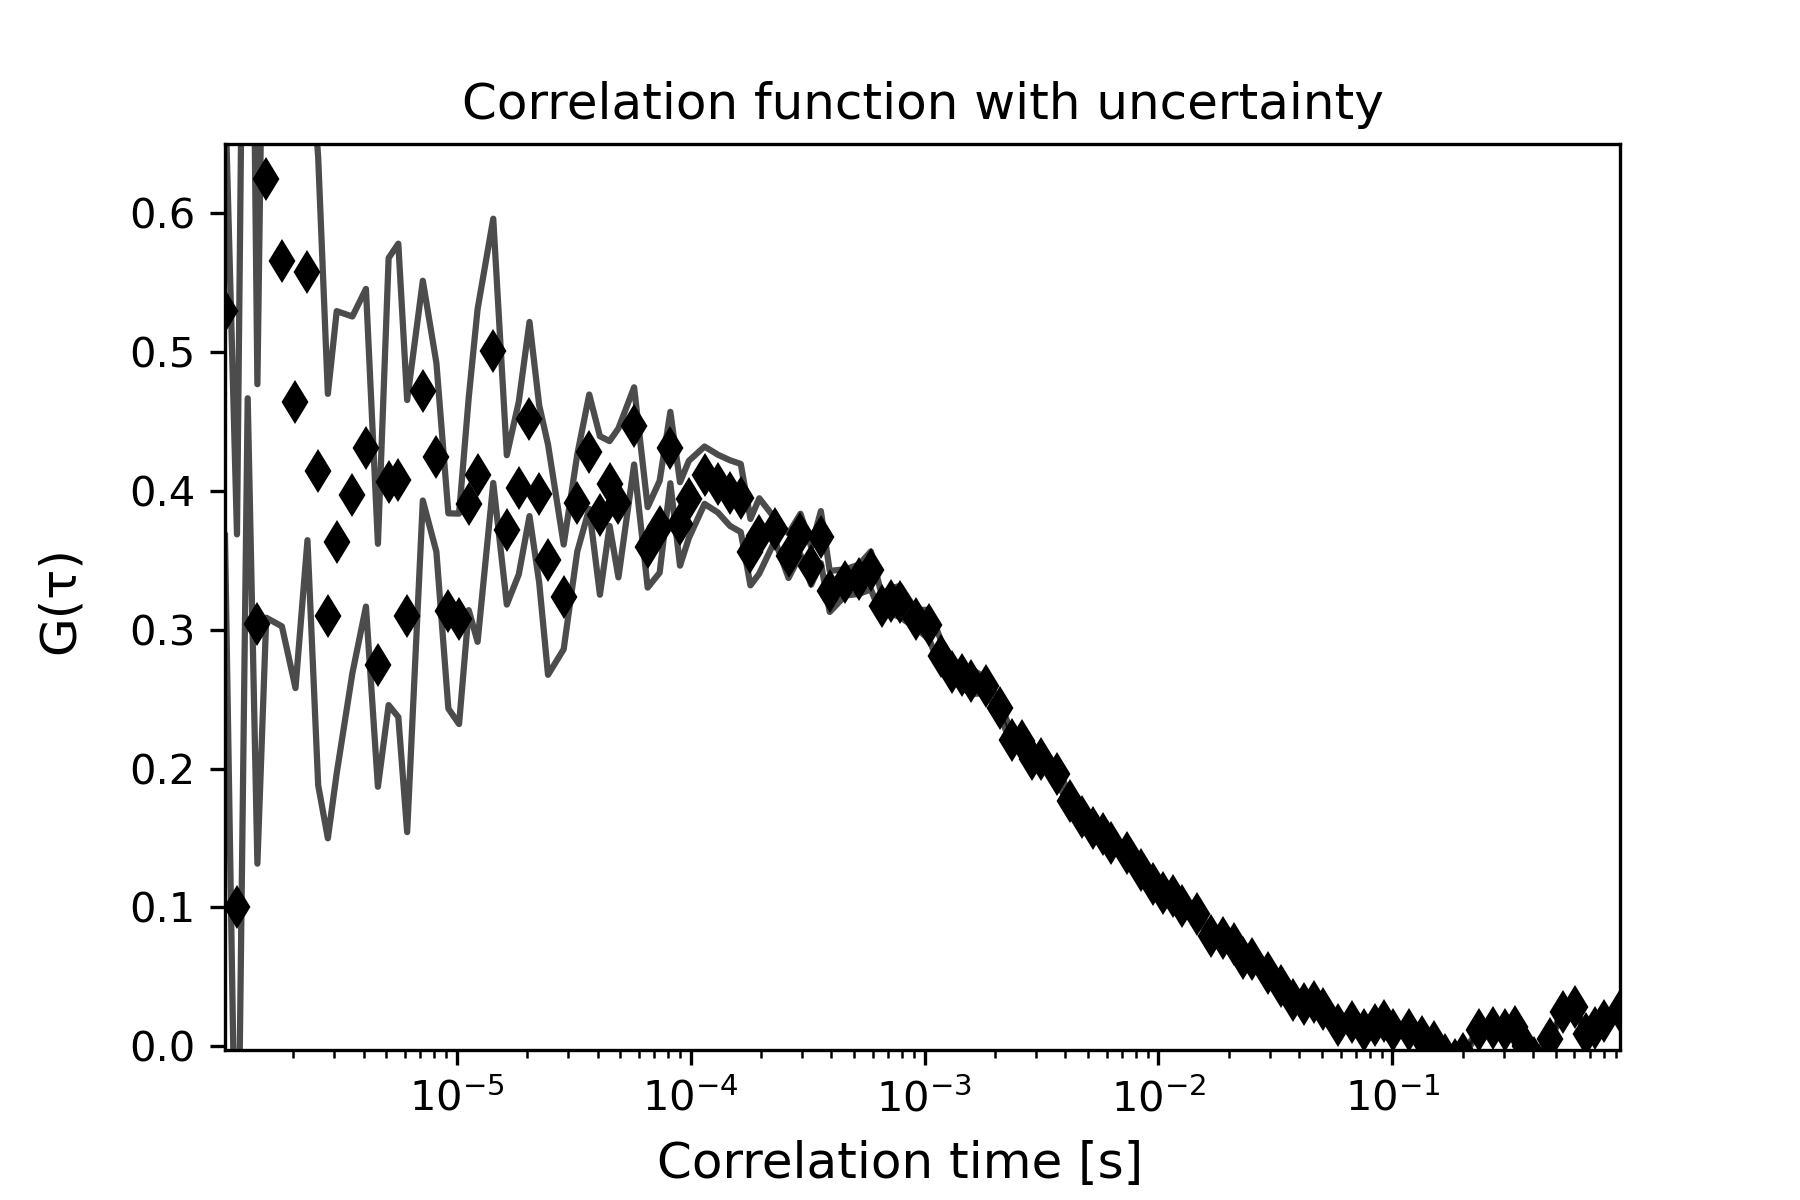

The file beside this chart, header and first rows:
1.0225245405889742e-06, 0.5293129019765586, 5478.622016542882, 0.16159762155575647
1.150527612662704e-06, 0.1004, 5479, 0.2682
1.2785306847364338e-06, 0.7952, 0.0, 0.3286
1.4065337568101634e-06, 0.3041, 0.0, 0.1726
1.5345368288838931e-06, 0.6248, 0.0, 0.3162
1.790542973031353e-06, 0.5655, 0.0, 0.2631
2.0465491171788125e-06, 0.4636, 0.0, 0.2056
2.3025552613262724e-06, 0.5573, 0.0, 0.1929
2.558561405473731e-06, 0.414, 0.0, 0.226
2.8145675496211907e-06, 0.3098, 0.0, 0.16
3.0705736937686507e-06, 0.363, 0.0, 0.1663
3.58258598206357e-06, 0.3971, 0.0, 0.1284
4.0945982703584885e-06, 0.431, 0.0, 0.1143
4.606610558653408e-06, 0.2744, 0.0, 0.08745
5.118622846948327e-06, 0.4066, 0.0, 0.1609
5.630635135243246e-06, 0.4075, 0.0, 0.1704
6.142647423538165e-06, 0.3098, 0.0, 0.1555
7.166672000128004e-06, 0.4721, 0.0, 0.0791
8.19069657671784e-06, 0.424, 0.0, 0.06797
9.214721153307679e-06, 0.3135, 0.0, 0.07029
1.0238745729897517e-05, 0.3078, 0.0, 0.07574
1.1262770306487355e-05, 0.3906, 0.0, 0.07659
1.2286794883077195e-05, 0.411, 0.0, 0.1198
1.433484403625687e-05, 0.5007, 0.0, 0.09511
1.6382893189436546e-05, 0.3718, 0.0, 0.05377
1.8430942342616223e-05, 0.402, 0.0, 0.06214
2.04789914957959e-05, 0.4516, 0.0, 0.06988
2.252704064897558e-05, 0.3978, 0.0, 0.06383
2.4575089802155252e-05, 0.3504, 0.0, 0.08292
2.8671188108514602e-05, 0.3236, 0.0, 0.0377
3.276728641487396e-05, 0.3911, 0.0, 0.03491
3.686338472123331e-05, 0.4281, 0.0, 0.04116
4.095948302759267e-05, 0.3822, 0.0, 0.05705
4.505558133395202e-05, 0.4052, 0.0, 0.03054
4.9151679640311366e-05, 0.3913, 0.0, 0.05364
5.734387625303008e-05, 0.4467, 0.0, 0.02777
6.553607286574878e-05, 0.3593, 0.0, 0.02897
7.372826947846749e-05, 0.3741, 0.0, 0.03307
8.19204660911862e-05, 0.4311, 0.0, 0.02571
9.01126627039049e-05, 0.3761, 0.0, 0.03003
9.83048593166236e-05, 0.3938, 0.0, 0.02778
0.0001147, 0.4112, 0.0, 0.02063
0.0001311, 0.4051, 0.0, 0.02083
0.0001475, 0.3983, 0.0, 0.02364
0.0001638, 0.3948, 0.0, 0.02452
0.0001802, 0.3558, 0.0, 0.02392
0.0001966, 0.3675, 0.0, 0.02708
0.0002294, 0.3721, 0.0, 0.007918
0.0002621, 0.3533, 0.0, 0.01604
0.0002949, 0.3688, 0.0, 0.01469
0.0003277, 0.346, 0.0, 0.01359
0.0003605, 0.3666, 0.0, 0.01876
0.0003932, 0.3275, 0.0, 0.01479
0.0004588, 0.334, 0.0, 0.009439
0.0005243, 0.3363, 0.0, 0.01053
0.0005898, 0.3427, 0.0, 0.01363
0.0006554, 0.3174, 0.0, 0.007789
0.0007209, 0.3207, 0.0, 0.009142
0.0007864, 0.3202, 0.0, 0.01131
0.0009175, 0.3078, 0.0, 0.006448
0.001049, 0.3035, 0.0, 0.0107
... 59 more rows
